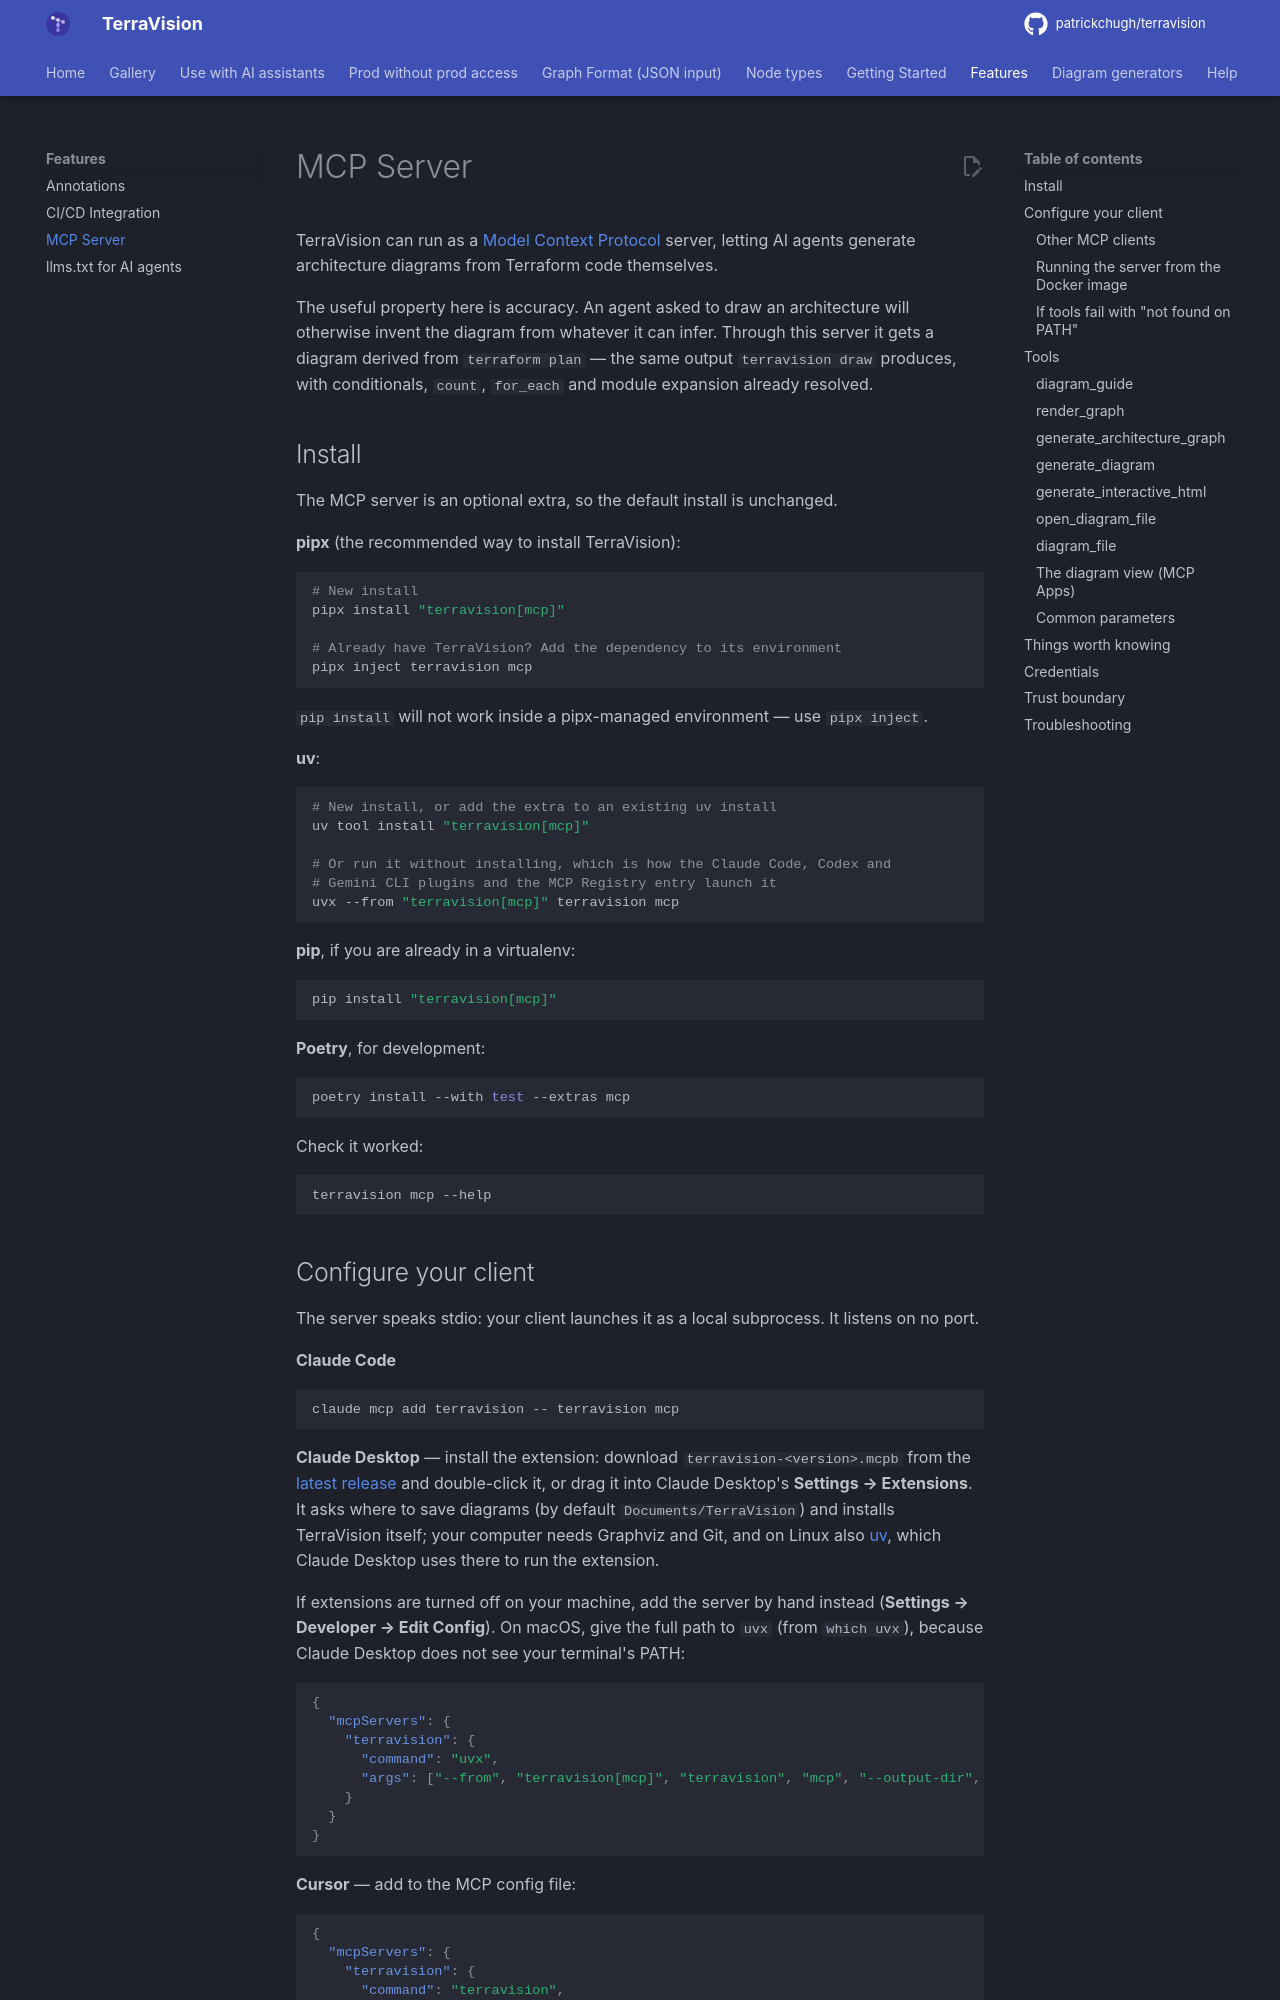

repository: patrickchugh/terravision · page: mcp-server/index.html · generator: mkdocs

# MCP Server

TerraVision can run as a [Model Context Protocol](https://modelcontextprotocol.io) server, letting AI
agents generate architecture diagrams from Terraform code themselves.

The useful property here is accuracy. An agent asked to draw an architecture will otherwise invent
the diagram from whatever it can infer. Through this server it gets a diagram derived from
`terraform plan` — the same output `terravision draw` produces, with conditionals, `count`,
`for_each` and module expansion already resolved.

## Install

The MCP server is an optional extra, so the default install is unchanged.

**pipx** (the recommended way to install TerraVision):

```bash
# New install
pipx install "terravision[mcp]"

# Already have TerraVision? Add the dependency to its environment
pipx inject terravision mcp
```

`pip install` will not work inside a pipx-managed environment — use `pipx inject`.

**uv**:

```bash
# New install, or add the extra to an existing uv install
uv tool install "terravision[mcp]"

# Or run it without installing, which is how the Claude Code, Codex and
# Gemini CLI plugins and the MCP Registry entry launch it
uvx --from "terravision[mcp]" terravision mcp
```

**pip**, if you are already in a virtualenv:

```bash
pip install "terravision[mcp]"
```

**Poetry**, for development:

```bash
poetry install --with test --extras mcp
```

Check it worked:

```bash
terravision mcp --help
```

## Configure your client

The server speaks stdio: your client launches it as a local subprocess. It listens on no port.

**Claude Code**

```bash
claude mcp add terravision -- terravision mcp
```

**Claude Desktop** — install the extension: download `terravision-<version>.mcpb` from the
[latest release](https://github.com/patrickchugh/terravision/releases/latest) and double-click it,
or drag it into Claude Desktop's **Settings → Extensions**. It asks where to save diagrams (by
default `Documents/TerraVision`) and installs TerraVision itself; your computer needs Graphviz and
Git, and on Linux also [uv](https://docs.astral.sh/uv/getting-started/installation/), which Claude
Desktop uses there to run the extension.

If extensions are turned off on your machine, add the server by hand instead (**Settings →
Developer → Edit Config**). On macOS, give the full path to `uvx` (from `which uvx`), because
Claude Desktop does not see your terminal's PATH:

```json
{
  "mcpServers": {
    "terravision": {
      "command": "uvx",
      "args": ["--from", "terravision[mcp]", "terravision", "mcp", "--output-dir", "/path/for/diagrams"]
    }
  }
}
```

**Cursor** — add to the MCP config file:

```json
{
  "mcpServers": {
    "terravision": {
      "command": "terravision",
      "args": ["mcp", "--output-dir", "/path/for/generated/diagrams"]
    }
  }
}
```

`--output-dir` sets where generated files are written. It defaults to the directory the server was
started in.
